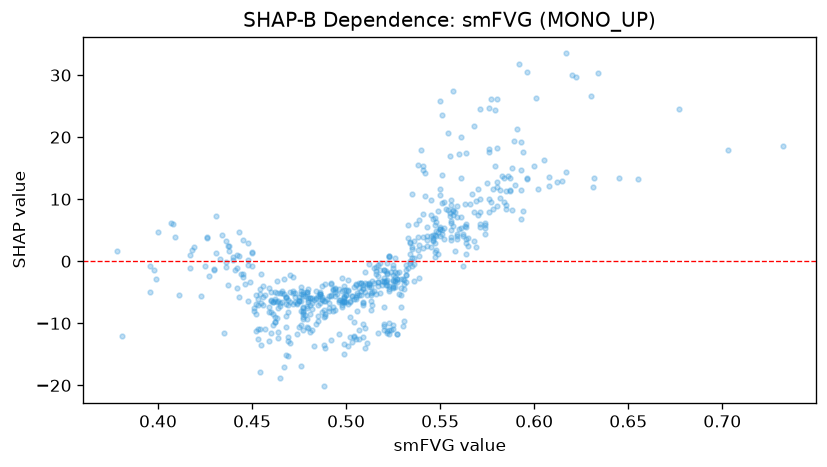

The table this chart was drawn from, first rows:
feature_value, shap_value
0.504, -6.027
0.552, 3.536
0.469, -7.1
0.54, 17.87
0.527, -11.76
0.487, -6.245
0.469, -6.301
0.466, -4.871
0.507, -5.365
0.477, -5.677
0.526, 0.531
0.47, -13.19
0.526, -1.73
0.522, -11.28
0.516, -2.108
0.52, -1.378
0.475, -6.408
0.559, 7.065
0.576, 17.68
0.516, -1.58
0.596, 13.37
0.5, -5.385
0.502, -6.434
0.486, -5.205
0.411, -5.403
0.475, -5.757
0.464, -12.34
0.517, -3.361
0.483, -13.61
0.532, -2.292
0.499, -5.584
0.531, -4.45
0.548, 4.096
0.587, 13.38
0.501, -2.944
0.556, 6.198
0.556, 4.98
0.548, 1.767
0.467, -5.273
0.481, -5.918
0.455, -2.107
0.535, -0.8454
0.521, -3.331
0.557, 5.61
0.514, -3.209
0.512, -4.215
0.498, -4.81
0.525, -0.6562
0.51, -1.74
0.454, -17.77
0.473, -5.167
0.417, -1.134
0.476, -16.9
0.527, -3.362
0.543, 5.516
0.52, -7.334
0.645, 13.42
0.553, 8.445
0.574, 5.423
0.574, 4.463
... 557 more rows
